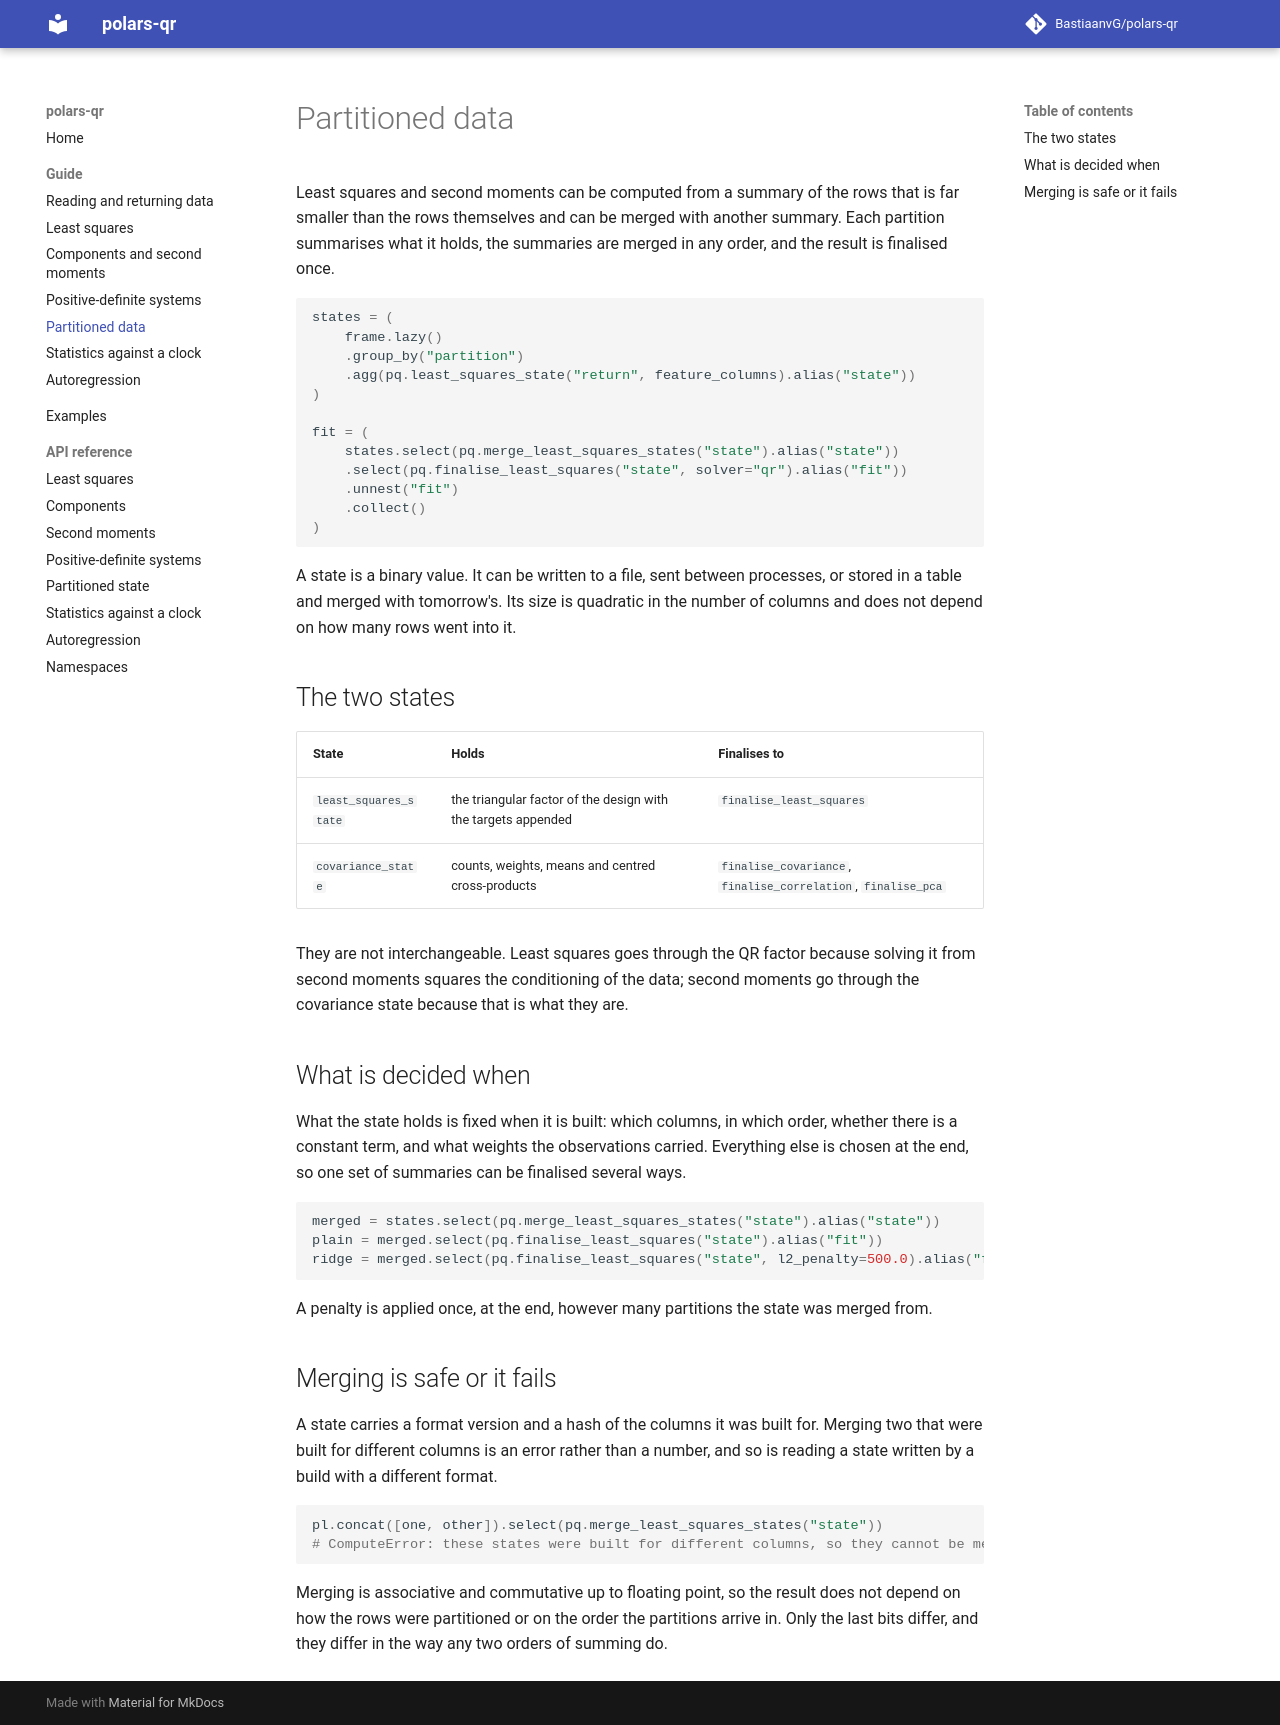

repository: BastiaanvG/polars-qr · page: 0.3/guide/states/index.html · generator: mkdocs

# Partitioned data

Least squares and second moments can be computed from a summary of the rows that is far
smaller than the rows themselves and can be merged with another summary. Each partition
summarises what it holds, the summaries are merged in any order, and the result is finalised
once.

```python
states = (
    frame.lazy()
    .group_by("partition")
    .agg(pq.least_squares_state("return", feature_columns).alias("state"))
)

fit = (
    states.select(pq.merge_least_squares_states("state").alias("state"))
    .select(pq.finalise_least_squares("state", solver="qr").alias("fit"))
    .unnest("fit")
    .collect()
)
```

A state is a binary value. It can be written to a file, sent between processes, or stored in
a table and merged with tomorrow's. Its size is quadratic in the number of columns and does
not depend on how many rows went into it.

## The two states

| State | Holds | Finalises to |
| --- | --- | --- |
| `least_squares_state` | the triangular factor of the design with the targets appended | `finalise_least_squares` |
| `covariance_state` | counts, weights, means and centred cross-products | `finalise_covariance`, `finalise_correlation`, `finalise_pca` |

They are not interchangeable. Least squares goes through the QR factor because solving it
from second moments squares the conditioning of the data; second moments go through the
covariance state because that is what they are.

## What is decided when

What the state holds is fixed when it is built: which columns, in which order, whether there
is a constant term, and what weights the observations carried. Everything else is chosen at
the end, so one set of summaries can be finalised several ways.

```python
merged = states.select(pq.merge_least_squares_states("state").alias("state"))
plain = merged.select(pq.finalise_least_squares("state").alias("fit"))
ridge = merged.select(pq.finalise_least_squares("state", l2_penalty=500.0).alias("fit"))
```

A penalty is applied once, at the end, however many partitions the state was merged from.

## Merging is safe or it fails

A state carries a format version and a hash of the columns it was built for. Merging two
that were built for different columns is an error rather than a number, and so is reading a
state written by a build with a different format.

```python
pl.concat([one, other]).select(pq.merge_least_squares_states("state"))
# ComputeError: these states were built for different columns, so they cannot be merged
```

Merging is associative and commutative up to floating point, so the result does not depend
on how the rows were partitioned or on the order the partitions arrive in. Only the last
bits differ, and they differ in the way any two orders of summing do.
